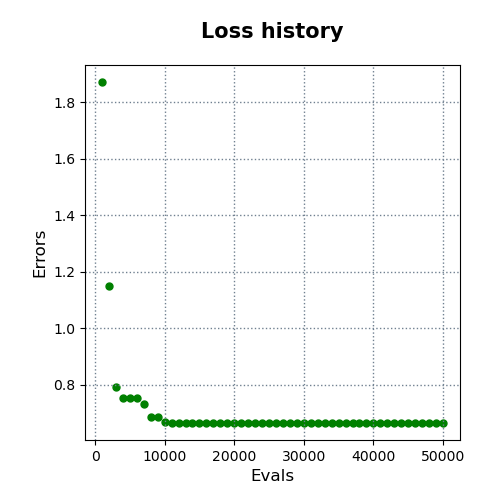

The file beside this chart, header and first rows:
evals, errors
1000, 1.871
2000, 1.149
3000, 0.7912
4000, 0.7552
5000, 0.7552
6000, 0.7552
7000, 0.7329
8000, 0.6863
9000, 0.6863
10000, 0.6682
11000, 0.6654
12000, 0.6654
13000, 0.6654
14000, 0.6654
15000, 0.6654
16000, 0.6654
17000, 0.6654
18000, 0.6654
19000, 0.6654
20000, 0.6654
21000, 0.6654
22000, 0.6654
23000, 0.6654
24000, 0.6654
25000, 0.6654
26000, 0.6654
27000, 0.6654
28000, 0.6654
29000, 0.6654
30000, 0.6654
31000, 0.6654
32000, 0.6654
33000, 0.6654
34000, 0.6654
35000, 0.6654
36000, 0.6654
37000, 0.6654
38000, 0.6654
39000, 0.6654
40000, 0.6654
41000, 0.6654
42000, 0.6654
43000, 0.6654
44000, 0.6654
45000, 0.6654
46000, 0.6654
47000, 0.6654
48000, 0.6654
49000, 0.6654
50000, 0.6654
